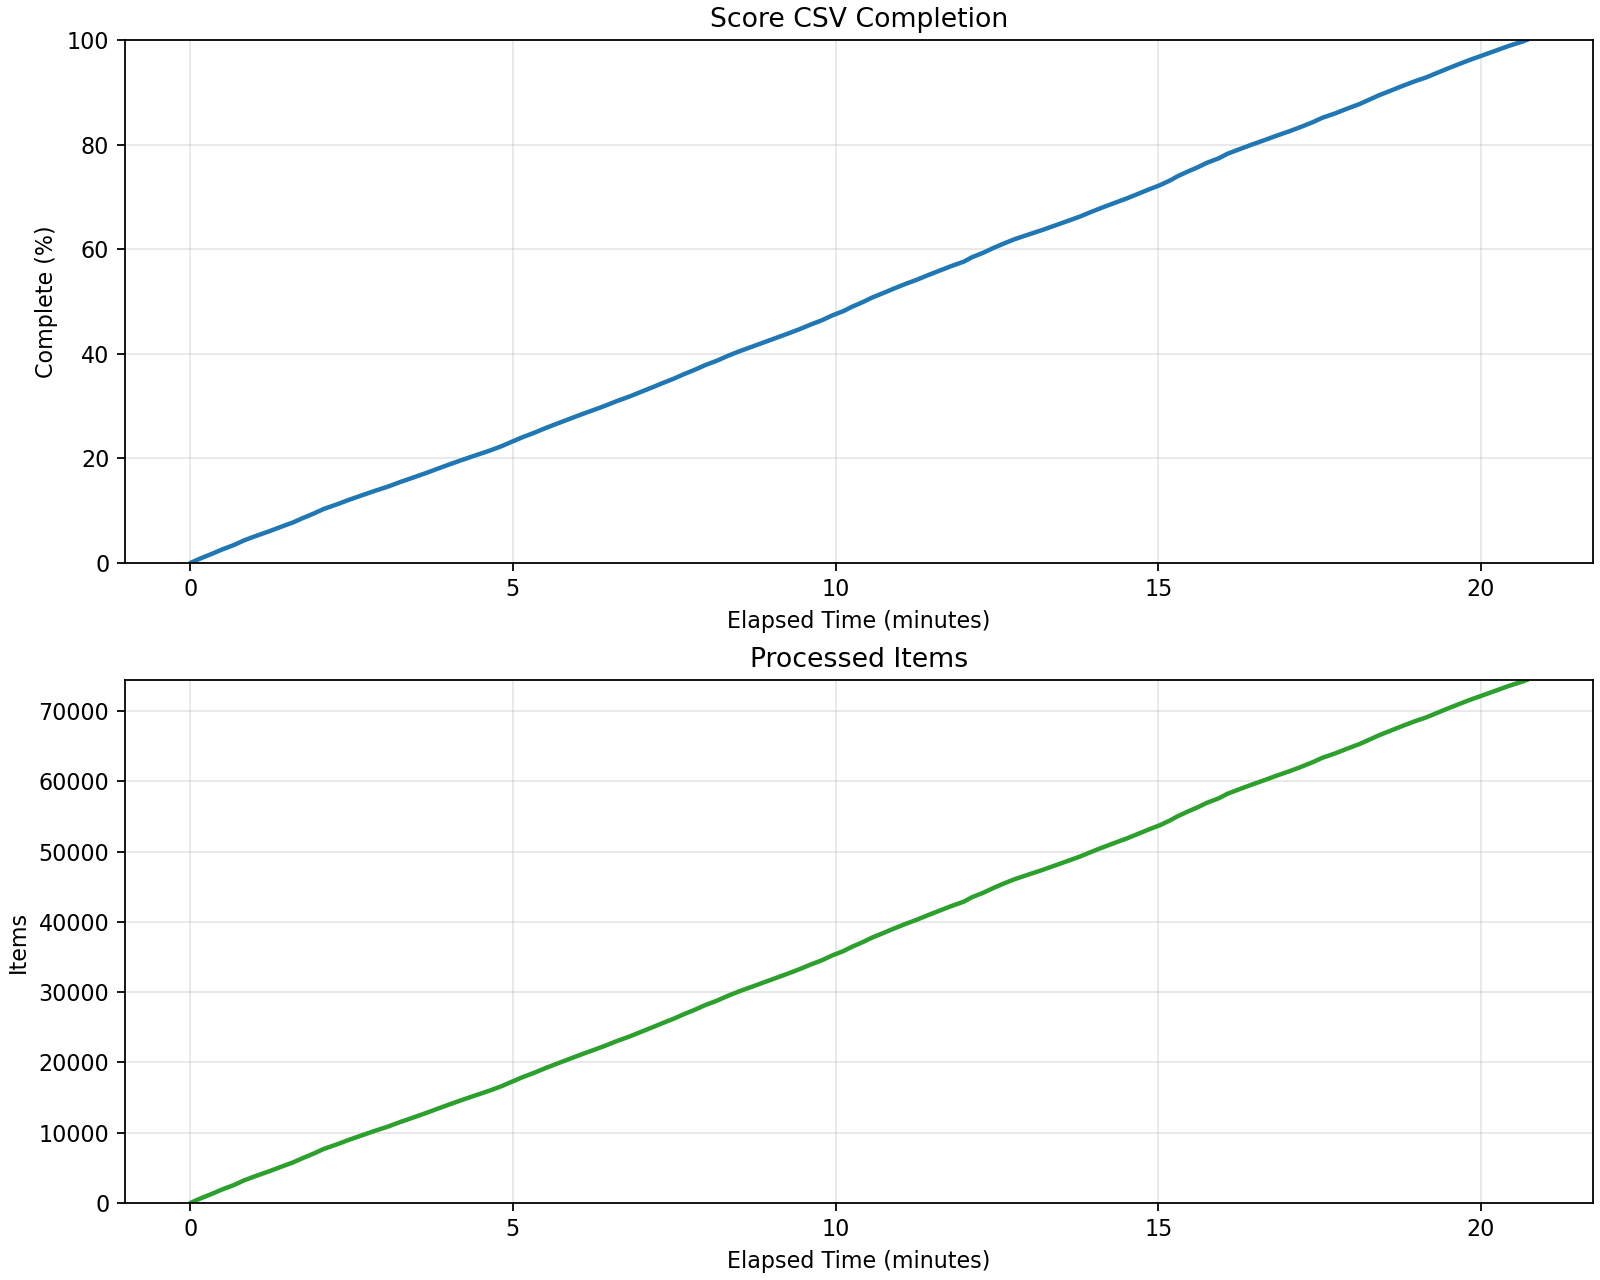

Data behind this chart, as committed beside it:
batch_index, processed_items, total_items, percent_complete, elapsed_seconds, items_per_second
1, 64, 74432, 0.08598, 1.242, 51.54
10, 640, 74432, 0.8598, 9.647, 66.34
20, 1280, 74432, 1.72, 20.08, 63.73
30, 1920, 74432, 2.58, 29.91, 64.18
40, 2560, 74432, 3.439, 41.03, 62.39
50, 3200, 74432, 4.299, 50.02, 63.97
60, 3840, 74432, 5.159, 61.22, 62.73
70, 4480, 74432, 6.019, 73.17, 61.23
80, 5120, 74432, 6.879, 84.25, 60.77
90, 5760, 74432, 7.739, 95.65, 60.22
100, 6400, 74432, 8.598, 105.1, 60.92
110, 7040, 74432, 9.458, 115.2, 61.13
120, 7680, 74432, 10.32, 124.2, 61.82
130, 8320, 74432, 11.18, 136.2, 61.07
140, 8960, 74432, 12.04, 147.4, 60.79
150, 9600, 74432, 12.9, 159.3, 60.25
160, 10240, 74432, 13.76, 171.4, 59.73
170, 10880, 74432, 14.62, 184.3, 59.05
180, 11520, 74432, 15.48, 195.5, 58.94
190, 12160, 74432, 16.34, 207.6, 58.58
200, 12800, 74432, 17.2, 219.4, 58.33
210, 13440, 74432, 18.06, 230.7, 58.26
220, 14080, 74432, 18.92, 242.2, 58.14
230, 14720, 74432, 19.78, 254.1, 57.94
240, 15360, 74432, 20.64, 266.4, 57.67
250, 16000, 74432, 21.5, 278.8, 57.38
260, 16640, 74432, 22.36, 289.9, 57.39
270, 17280, 74432, 23.22, 299.6, 57.68
280, 17920, 74432, 24.08, 309.5, 57.9
290, 18560, 74432, 24.94, 320.5, 57.91
300, 19200, 74432, 25.8, 330.6, 58.08
310, 19840, 74432, 26.66, 341.4, 58.11
320, 20480, 74432, 27.52, 352.4, 58.11
330, 21120, 74432, 28.37, 363.5, 58.11
340, 21760, 74432, 29.23, 375.1, 58.02
350, 22400, 74432, 30.09, 386.3, 57.98
360, 23040, 74432, 30.95, 396.8, 58.06
370, 23680, 74432, 31.81, 408.4, 57.98
380, 24320, 74432, 32.67, 418.8, 58.08
390, 24960, 74432, 33.53, 429.2, 58.15
400, 25600, 74432, 34.39, 439.4, 58.27
410, 26240, 74432, 35.25, 449.9, 58.33
420, 26880, 74432, 36.11, 459.3, 58.52
430, 27520, 74432, 36.97, 469.6, 58.6
440, 28160, 74432, 37.83, 478.9, 58.8
450, 28800, 74432, 38.69, 490, 58.77
460, 29440, 74432, 39.55, 499.4, 58.95
470, 30080, 74432, 40.41, 509.9, 59
480, 30720, 74432, 41.27, 521.4, 58.92
490, 31360, 74432, 42.13, 532.9, 58.85
500, 32000, 74432, 42.99, 544.3, 58.79
510, 32640, 74432, 43.85, 555.8, 58.73
520, 33280, 74432, 44.71, 566.7, 58.72
530, 33920, 74432, 45.57, 576.8, 58.81
540, 34560, 74432, 46.43, 587.7, 58.81
550, 35200, 74432, 47.29, 596.6, 59
560, 35840, 74432, 48.15, 607.3, 59.02
570, 36480, 74432, 49.01, 615.6, 59.26
580, 37120, 74432, 49.87, 625.3, 59.36
590, 37760, 74432, 50.73, 633.9, 59.57
... 58 more rows
